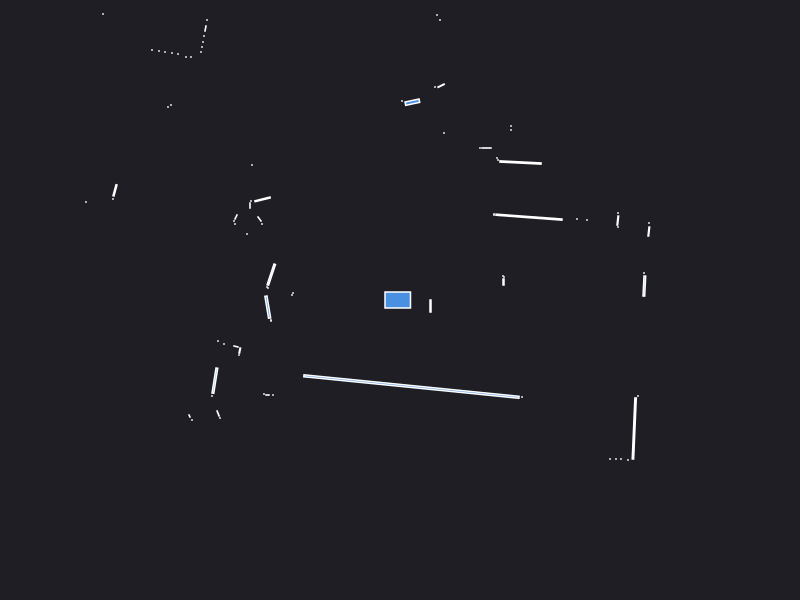

The file beside this chart, header and first rows:
0.000000	0.000000	0.049500
2.443	0.1396	0.01037
2.44	0.27	0.000441
1.035	0.18	0.002400
1.04	0.23	0.000441
1.03	0.24	0.000441
2.488	0.6846	0.004051
2.49	0.77	0.000441
2.18	0.73	0.000441
2.178	0.7946	0.004051
2.18	0.87	0.000441
1.87	0.8	0.000441
1.77	0.81	0.000441
1.29	0.8285	0.05484
0.94	0.85	0.000441
0.94	0.86	0.000441
1.205	1.375	0.02285
0.98	1.4	0.000441
0.97	1.42	0.000441
1.11	1.7	0.000441
1.11	1.74	0.000441
0.865	1.52	0.002310
0.8	1.52	0.000441
1.4	4.1	0.000441
1.35	4.11	0.000441
1.3	4.11	0.000441
0.44	1.67	0.000441
1.25	5.22	0.000441
0.411	2.143	0.004428
0.35	2.13	0.000441
0.4	2.8	0.000441
0.37	2.85	0.000441
0.1236	1.978	0.01395
0.02	1.99	0.000441
-0.5261	3.377	0.1727
-1.06	3.47	0.000441
-1.11	3.5	0.000441
-1.17	3.52	0.000441
-2.09	5.43	0.000441
-2.1	5.28	0.000441
-2.12	5.14	0.000441
-2.13	5.01	0.000441
-2.15	4.89	0.000441
-2.18	4.79	0.000441
-2.21	4.71	0.000441
-1.93	3.87	0.000441
-1.96	3.83	0.000441
-2.22	3.98	0.000441
-2.25	3.92	0.000441
-2.3	3.9	0.000441
-2.37	3.91	0.000441
-2.44	3.92	0.000441
-1.93	2.8	0.000441
-1.945	2.715	0.002175
-1.96	2.64	0.000441
-1.97	2.58	0.000441
-1.98	2.53	0.000441
-1.99	2.48	0.000441
-2.09	2.43	0.000441
-2.14	2.43	0.000441
-2.22	2.46	0.000441
... 51 more rows
